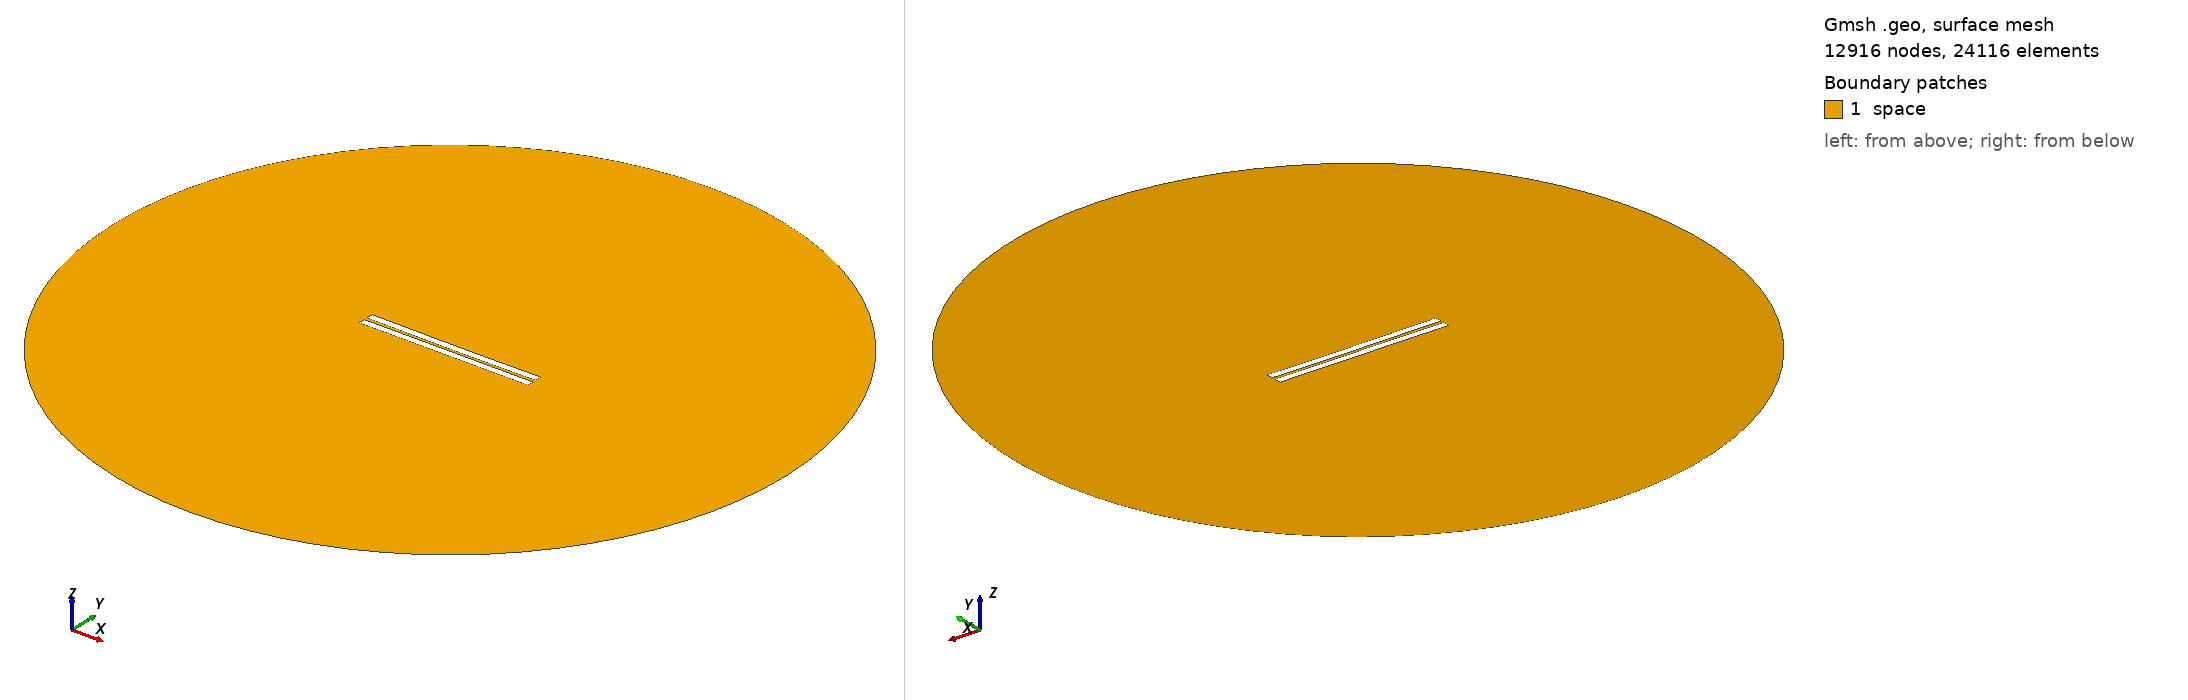

Gmsh geometry script, surface-meshed: 12916 nodes, 24116 surface elements. Boundary patches (legend numbers): 1 space. Left view from above one corner, right view from below the opposite corner. Legend entries are the model's physical surfaces. The drawing asked Gmsh for element sizes between 1% and 20% of the model's largest extent; the script's own settings can give other sizes.

=== 1263.geo (drawn) ===
//---------------------------------------
// Geometry kernel
//---------------------------------------

SetFactory("OpenCASCADE");



//---------------------------------------
// Parameters of the geometry
//---------------------------------------

// Overetch of the upper plate
overetch = 0.0;

// Distance between the plates
distance = 2.0;

// Discretization over the x axis (for the deformation)
nx = 50; 

// Length of the plate
L = 100 - overetch; 

// Number of modes
n = 4; 

// 1st mode coefficient
coeff(1) = -0.15;
beta(1) = 0.596864 * 3.1415926535 / L;

// 2nd mode coefficient
coeff(2) = -0.15;
beta(2) = 1.49418 * 3.1415926535 / L;

// 3rd mode coefficient
coeff(3) = 0.0;
beta(3) = 2.50025 * 3.1415926535 / L;

// 4th mode coefficient
coeff(4) = 0.0;
beta(4) = 3.49999 * 3.1415926535 / L;



//---------------------------------------
// Upper plate (deformed rectangle)
//---------------------------------------

// Coordiantes of the upper plate
xmin = -50;
xmax = 50 - overetch;

// Height of the upper plate
yheight = 4 - 2 * overetch;

// Indexes of the points
UpperID[] = {};
LowerID[] = {};
LeftID[] = {};
RightID[] = {};

// Point index
p = 1;

// Horizontal edges
For i In {1:nx}
    x = xmin + (i-1)*(xmax - xmin)/(nx-1);

    y_bottom = distance / 2 + overetch;
    For j In {1:n}
        C = (Cosh(beta(j)*L) + Cos(beta(j)*L)) / (Sinh(beta(j)*L) + Sin(beta(j)*L));
        y_bottom  = y_bottom + coeff(j) * (Cosh(beta(j)*(x+50)) - Cos(beta(j)*(x+50)) - C * (Sinh(beta(j)*(x+50)) - Sin(beta(j)*(x+50))));
    EndFor

    y_top = y_bottom + yheight;

    Point(p) = {x, y_top, 0, 1.0};
    UpperID[i] = p;
    p = p + 1;

    Point(p) = {x, y_bottom, 0, 1.0};
    LowerID[i] = p;
    p = p + 1;
EndFor

// Create point lists
UpperPts[] = {}; LowerPts[] = {};
For i In {1:nx}
  UpperPts[] += {UpperID[i]};
  LowerPts[] += {LowerID[i]};
EndFor

// Build splines
Spline(1) = {UpperPts[]};
Spline(2) = {LowerPts[]};
Line(3) = {LowerPts[nx-1], UpperPts[nx-1]};
Line(4) = {LowerPts[0], UpperPts[0]};

// Build the plane surface
Curve Loop(1) = {2, 3, -1, -4};
Plane Surface(1) = {1};



//---------------------------------------
// Lower plate (rectangle)
//---------------------------------------

// Vertices
Point(1001) = {-50, -1, 0, 1.0};
Point(1002) = { 50, -1, 0, 1.0};
Point(1003) = { 50,  -5, 0, 1.0};
Point(1004) = {-50,  -5, 0, 1.0};

// Edges
Line(5) = {1001, 1002};
Line(6) = {1002, 1003};
Line(7) = {1003, 1004};
Line(8) = {1004, 1001};

// Plane surface
Line Loop(2) = {5, 6, 7, 8};
Plane Surface(2) = {2}; 



//---------------------------------------
// Outer (fictious) boundary
//---------------------------------------

// Points
Point(1005) = {0, 0, 0};       // Center
Point(1006) = {200, 0, 0};     // Start point
Point(1007) = {0, 200, 0};     // 90 degrees
Point(1008) = {-200, 0, 0};    // 180 degrees
Point(1009) = {0, -200, 0};    // 270 degrees

// Circle arcs (each needs start, center, end)
Circle(9) = {1006, 1005, 1007};
Circle(10) = {1007, 1005, 1008};
Circle(11) = {1008, 1005, 1009};
Circle(12) = {1009, 1005, 1006};

// Plane surface for the entire domain
Curve Loop(3) = {9, 10, 11, 12};
Surface(3) = {3};

// Subtract the plates from the whole domain to obtain the actual domain where we want to solve the equations
BooleanDifference{ Surface{3}; Delete; }{ Surface{1}; Surface{2}; Delete; }




//---------------------------------------
// Transfinite Lines/Curves
//---------------------------------------

// Set the number of points on the boundaries
r = 7;

// Plates
Transfinite Curve {1, 2} = 50*r Using Progression 1;
Transfinite Curve {3, 4} = 2*r Using Progression 1;
Transfinite Line {5, 7} = 50*r Using Progression 1;
Transfinite Line {6, 8} = 2*r Using Progression 1;

// Outer boundary
Transfinite Line {9, 10, 11, 12} = 20 Using Progression 1;



//---------------------------------------
// Physical groups
//---------------------------------------                

// Physical curves (boundaries)
Physical Line("force_segment", 10) = {2};
Physical Line("upper_plate", 11) = {1, 3, 4};
Physical Line("lower_plate", 12) = {5, 6, 7, 8};
Physical Line("boundary", 20) = {9, 10, 11, 12};

// Physical Surfaces
Physical Surface("space", 30) = {3};



//---------------------------------------
// 6. Generate the Mesh
//---------------------------------------

// 2D mesh generation
Mesh 2;
